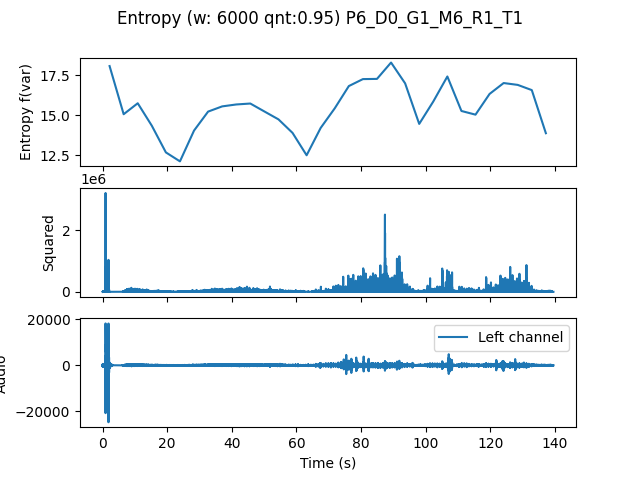

The table this chart was drawn from, first rows:
, t0, var
0.0, 0.0, 18.07
4.354, 4.354, 15.07
8.707, 8.707, 15.75
13.06, 13.06, 14.35
17.41, 17.41, 12.69
21.77, 21.77, 12.13
26.12, 26.12, 14.05
30.48, 30.48, 15.23
34.83, 34.83, 15.56
39.18, 39.18, 15.68
43.54, 43.54, 15.74
47.89, 47.89, 15.24
52.24, 52.24, 14.75
56.6, 56.6, 13.9
60.95, 60.95, 12.51
65.31, 65.31, 14.21
69.66, 69.66, 15.44
74.01, 74.01, 16.83
78.37, 78.37, 17.26
82.72, 82.72, 17.27
87.07, 87.07, 18.29
91.43, 91.43, 16.99
95.78, 95.78, 14.46
100.1, 100.1, 15.86
104.5, 104.5, 17.42
108.8, 108.8, 15.27
113.2, 113.2, 15.04
117.6, 117.6, 16.34
121.9, 121.9, 17.01
126.3, 126.3, 16.9
130.6, 130.6, 16.57
135, 135, 13.88
